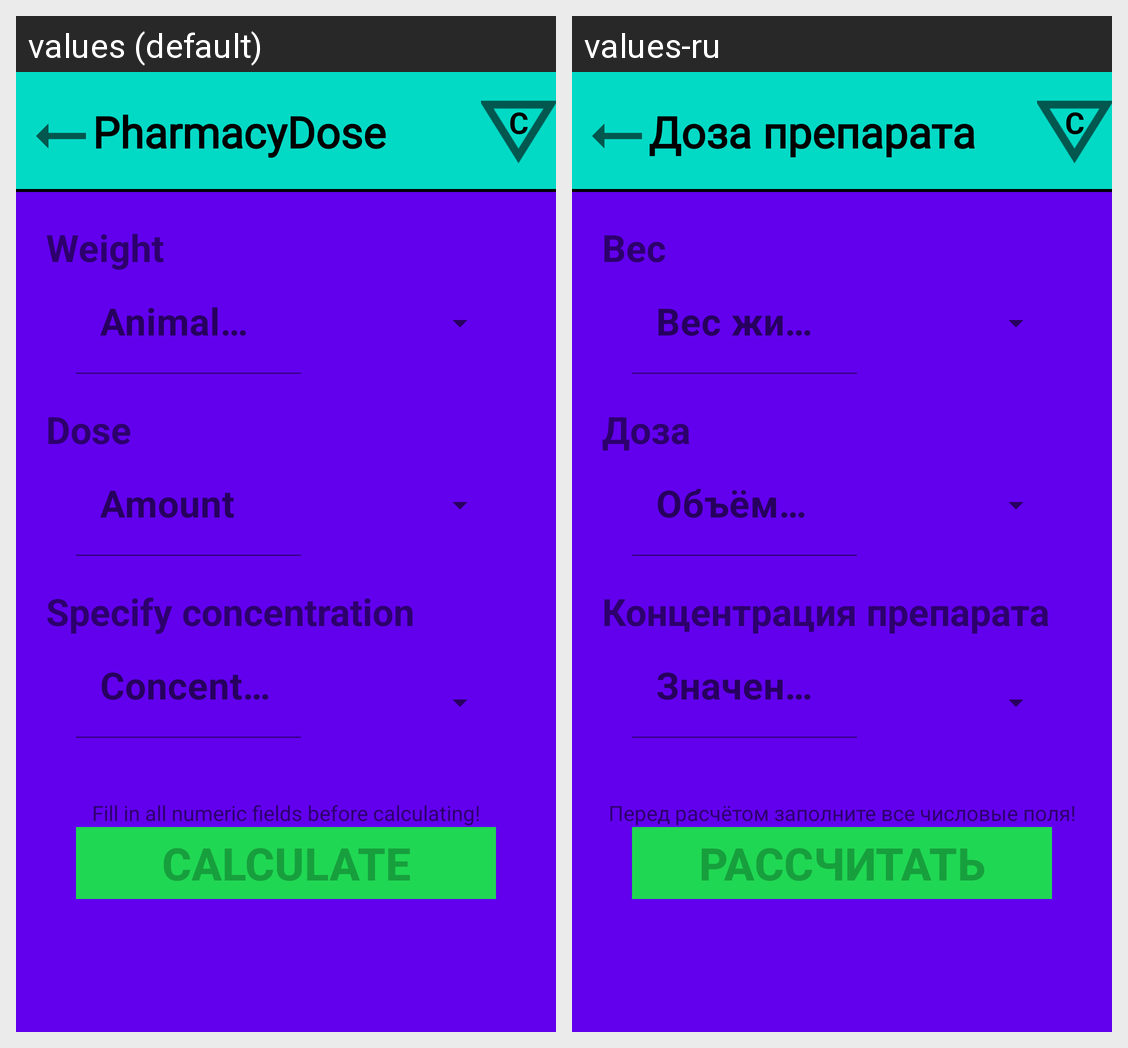

The Android screen above is rendered under two locales of the same app. Produce the string resources it draws, with the default and per-locale values.
Android screen res/layout/fragment_pharmacy_doses.xml rendered under 2 locales, left to right: values (default), values-ru. Device: Nexus 5 (rendered at 1080×1920; each locale shown at half size, 540×960, under a caption strip naming it); theme Theme.MaterialComponents.DayNight.NoActionBar.
Strings drawn on this screen, with the default value and each locale's value (text and hints the layout hard-codes, and strings that could not be matched under every locale, appear in the picture but are not listed):

pharmacy_dose_previous_text_text
  values: PharmacyDose
  values-ru: Доза препарата

pharmacy_weight_animal_title_text
  values: Weight
  values-ru: Вес

pharmacy_dose_animal_title_text
  values: Dose
  values-ru: Доза

pharmacy_concentration_animal_title_text
  values: Specify concentration
  values-ru: Концентрация препарата

pharmacy_help_info_text
  values: Fill in all numeric fields before calculating!
  values-ru: Перед расчётом заполните все числовые поля!

pharmacy_calculate_button_text
  values: Calculate
  values-ru: Рассчитать
